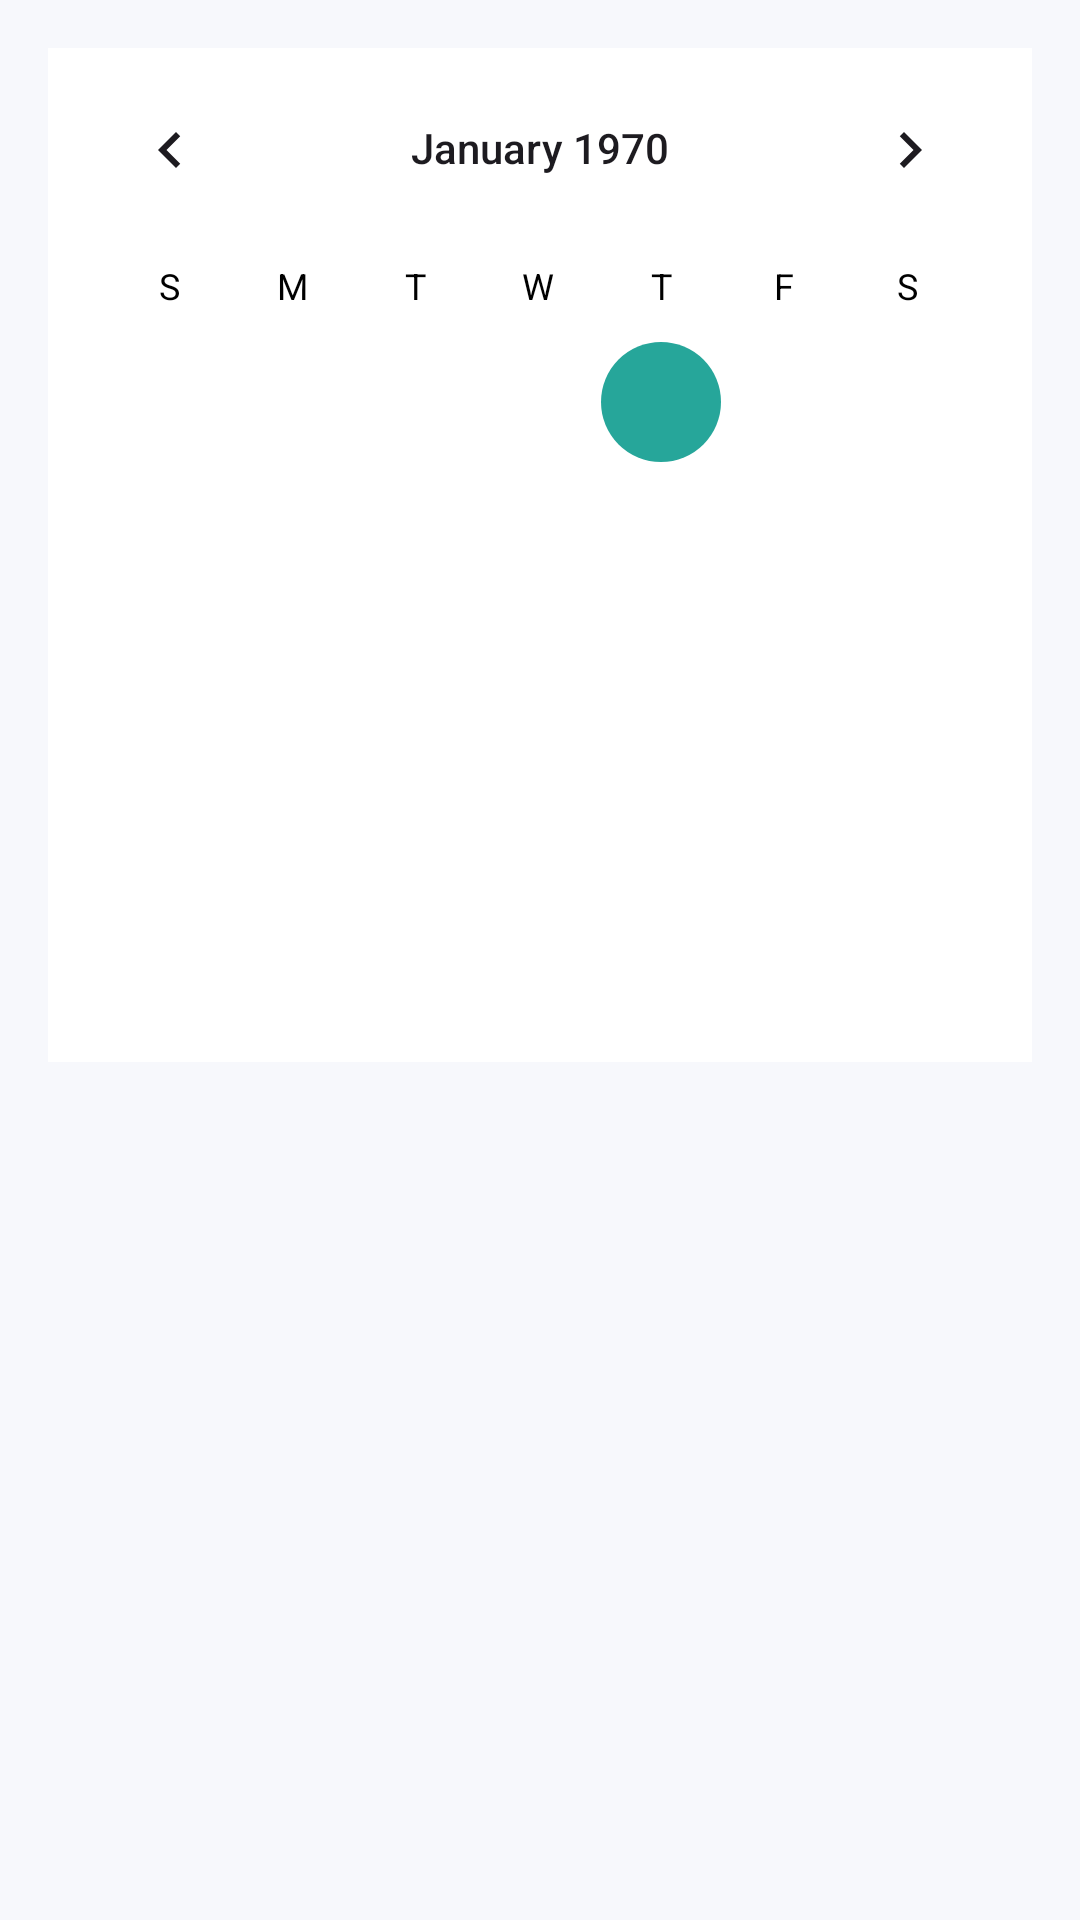

This screen was rendered from an Android layout file. Write that file and the resources it references.
<!-- AndroidManifest.xml: application theme Theme.ClassSchedule -->
<!-- res/layout/dialog_date_picker.xml -->
<?xml version="1.0" encoding="utf-8"?>
<LinearLayout xmlns:android="http://schemas.android.com/apk/res/android"
    android:layout_width="match_parent"
    android:layout_height="wrap_content"
    android:orientation="vertical"
    android:padding="16dp">

    <CalendarView
        android:id="@+id/calendarView"
        android:layout_width="match_parent"
        android:layout_height="wrap_content"
        android:background="@color/surface"
        android:dateTextAppearance="@color/primary"
        android:weekDayTextAppearance="@color/text_secondary" />

</LinearLayout>
<!-- resources referenced by this layout -->
<resources>
  <color name="primary">#2F7DFF</color>
  <color name="surface">#FFFFFF</color>
  <color name="text_secondary">#697386</color>
  <style name="Theme.ClassSchedule" parent="Theme.Material3.Light.NoActionBar">
          <item name="colorPrimary">@color/primary</item>
          <item name="colorPrimaryDark">@color/primary_dark</item>
          <item name="colorPrimaryVariant">@color/primary_variant</item>
          <item name="colorSecondary">@color/secondary</item>
          <item name="colorSecondaryVariant">@color/secondary_variant</item>
          <item name="colorOnPrimary">@color/on_primary</item>
          <item name="colorOnSecondary">@color/on_secondary</item>
          <item name="android:colorBackground">@color/background</item>
          <item name="colorSurface">@color/surface</item>
          <item name="colorOnBackground">@color/on_background</item>
          <item name="colorOnSurface">@color/on_surface</item>
          <item name="android:statusBarColor">@color/background</item>
          <item name="android:navigationBarColor">@color/surface</item>
          <item name="android:windowLightStatusBar">true</item>
          <item name="android:fontFamily">sans</item>
      </style>
  <color name="primary_dark">#1D63D9</color>
  <color name="primary_variant">#1765F2</color>
  <color name="secondary">#26A69A</color>
  <color name="secondary_variant">#00897B</color>
  <color name="on_primary">#FFFFFF</color>
  <color name="on_secondary">#FFFFFF</color>
  <color name="background">#F7F8FC</color>
  <color name="on_background">#151A24</color>
  <color name="on_surface">#151A24</color>
</resources>
